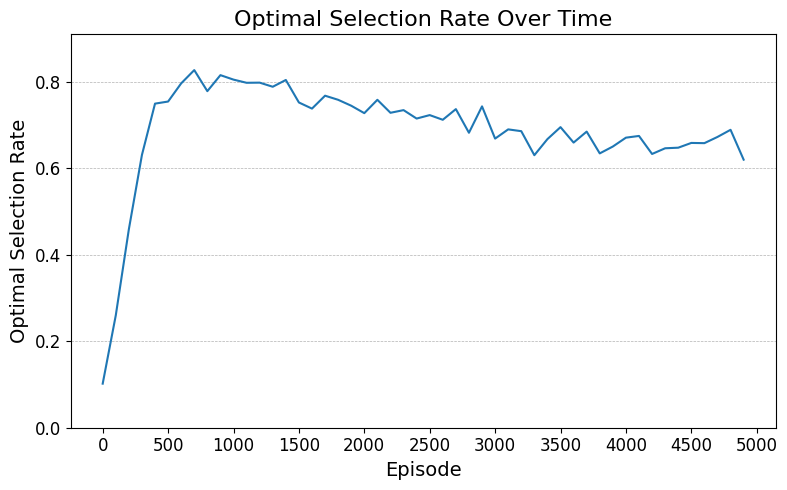

Values plotted in this chart, from the file beside it:
Run, Step, Optimal Selection Rate
0, 0, 0.1018
0, 1, 0.2597
0, 2, 0.4587
0, 3, 0.6305
0, 4, 0.749
0, 5, 0.7538
0, 6, 0.7958
0, 7, 0.8265
0, 8, 0.7778
0, 9, 0.8148
0, 10, 0.8045
0, 11, 0.7972
0, 12, 0.7975
0, 13, 0.788
0, 14, 0.8037
0, 15, 0.7517
0, 16, 0.7375
0, 17, 0.7673
0, 18, 0.7578
0, 19, 0.7442
0, 20, 0.727
0, 21, 0.7578
0, 22, 0.7278
0, 23, 0.734
0, 24, 0.7145
0, 25, 0.7225
0, 26, 0.7117
0, 27, 0.7363
0, 28, 0.6817
0, 29, 0.7427
0, 30, 0.6682
0, 31, 0.6895
0, 32, 0.6853
0, 33, 0.6298
0, 34, 0.667
0, 35, 0.6947
0, 36, 0.659
0, 37, 0.6843
0, 38, 0.634
0, 39, 0.6498
0, 40, 0.6703
0, 41, 0.6743
0, 42, 0.6327
0, 43, 0.6458
0, 44, 0.6472
0, 45, 0.6582
0, 46, 0.6577
0, 47, 0.672
0, 48, 0.6885
0, 49, 0.6195
